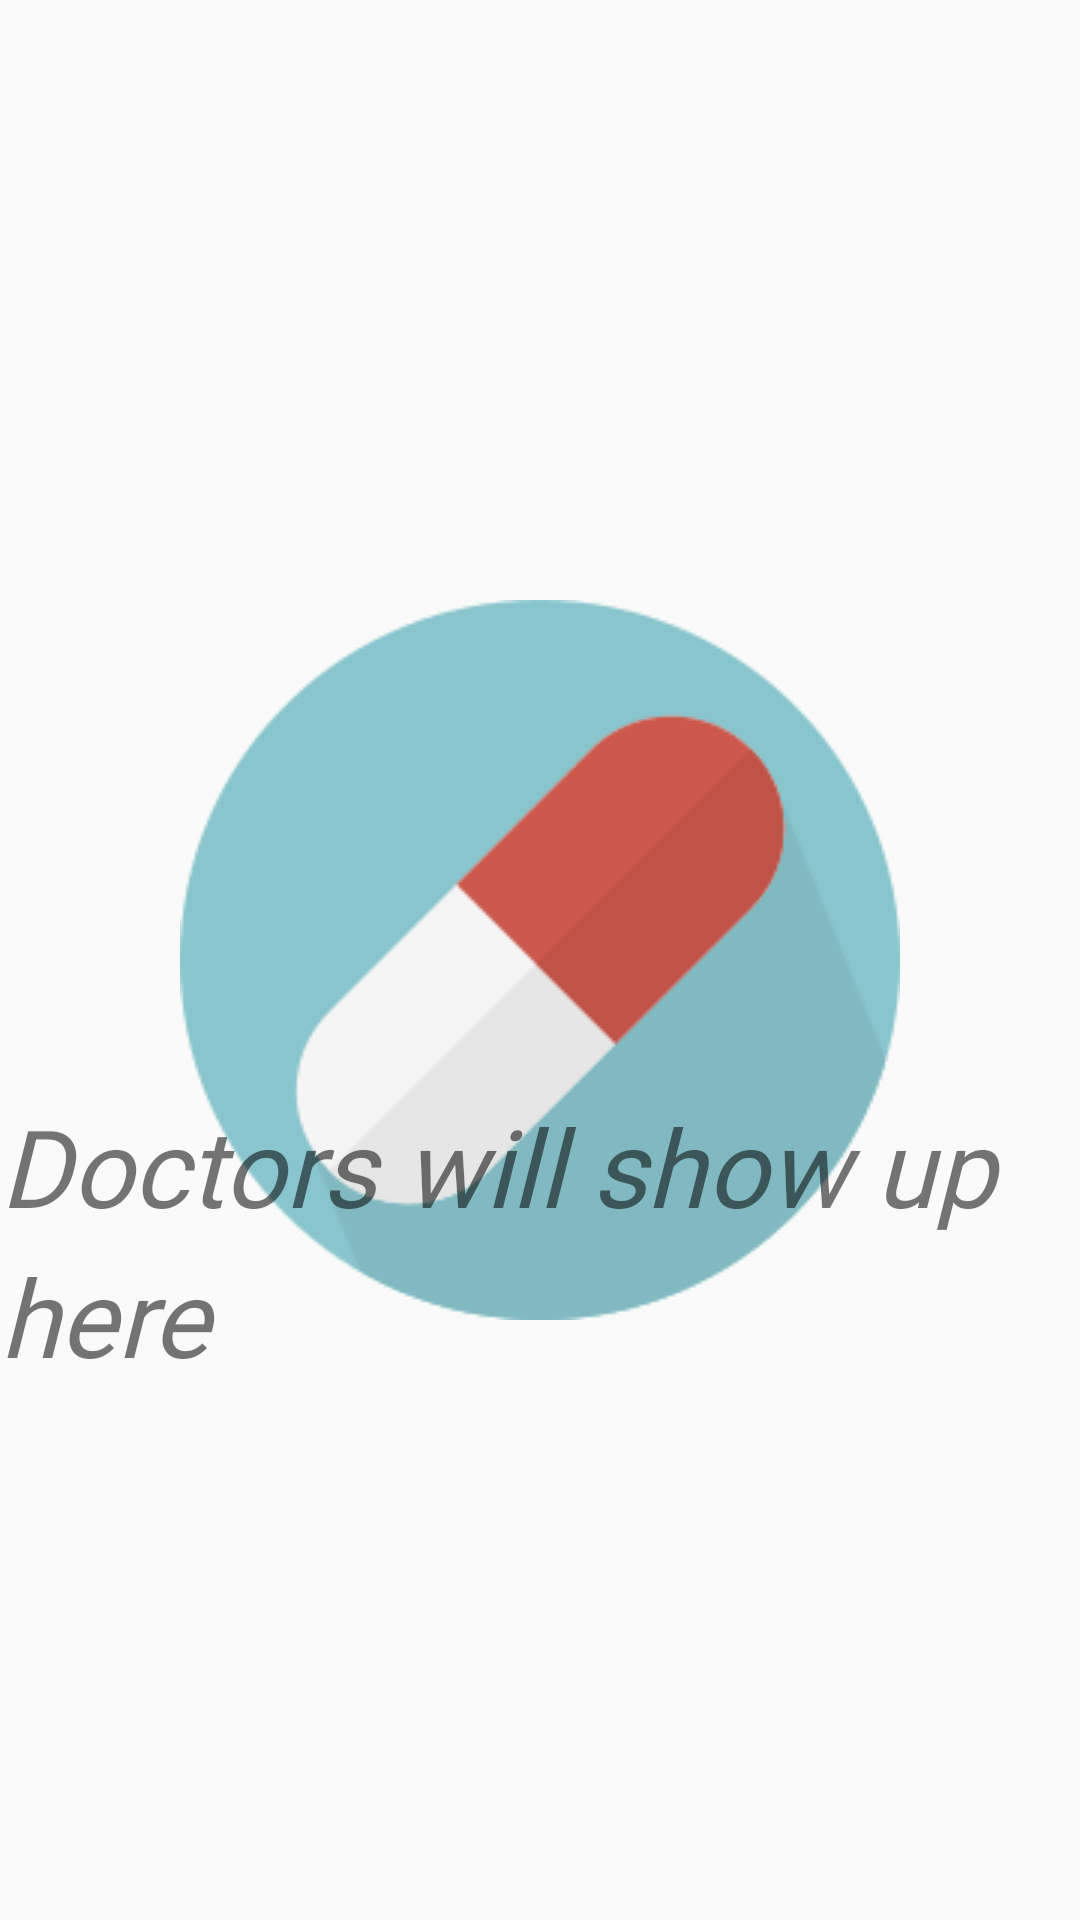

This screen was rendered from an Android layout file. Write that file and the resources it references.
<!-- AndroidManifest.xml: application theme Theme.AppCompat.Light.NoActionBar -->
<!-- res/layout/activity_view_doctor.xml -->
<?xml version="1.0" encoding="utf-8"?>
<android.support.constraint.ConstraintLayout xmlns:android="http://schemas.android.com/apk/res/android"
    xmlns:app="http://schemas.android.com/apk/res-auto"
    xmlns:tools="http://schemas.android.com/tools"
    android:layout_width="match_parent"
    android:layout_height="match_parent"
    tools:context="co.iamartem.medicinetracker.ViewDoctorsActivity">

    <ImageView
        android:id="@+id/logo_back_ground"
        android:layout_width="wrap_content"
        android:layout_height="wrap_content"
        android:src="@drawable/logo"
        app:layout_constraintBottom_toBottomOf="parent"
        app:layout_constraintEnd_toEndOf="parent"
        app:layout_constraintStart_toStartOf="parent"
        app:layout_constraintTop_toTopOf="parent"
        tools:ignore="ContentDescription" />

    <TextView
        android:id="@+id/doc_show_nothing"
        android:layout_width="wrap_content"
        android:layout_height="wrap_content"
        android:layout_marginBottom="8dp"
        android:layout_marginTop="8dp"
        android:fontFamily="@font/montserrat"
        android:lineSpacingExtra="8sp"
        android:text="Doctors will show up here"
        android:textAlignment="viewStart"
        android:textAllCaps="false"
        android:textSize="36sp"
        android:textStyle="italic"
        app:layout_constraintBottom_toBottomOf="parent"
        app:layout_constraintLeft_toLeftOf="parent"
        app:layout_constraintRight_toRightOf="parent"
        app:layout_constraintTop_toTopOf="parent"
        app:layout_constraintVertical_bias="0.678" />

    <android.support.v7.widget.RecyclerView
        android:id="@+id/recycler_doctor_view"
        android:paddingTop="112dp"
        android:layout_width="0dp"
        android:layout_height="0dp"
        app:layout_constraintBottom_toBottomOf="parent"
        app:layout_constraintEnd_toEndOf="parent"
        app:layout_constraintStart_toStartOf="parent"
        app:layout_constraintTop_toTopOf="parent" />


</android.support.constraint.ConstraintLayout>
<!-- resources referenced by this layout -->
<resources>
  <!-- drawable logo: png bitmap (drawable-v24, 9593 bytes) -->
</resources>
